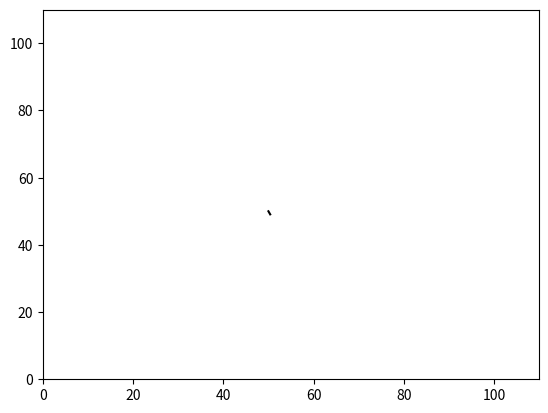

Recreate this plot in Python. (Note: this script raises an exception after producing the figure.)
import random
from matplotlib import pyplot as plt
import matplotlib.animation as animation
import math
import time
import os

def closest(nodes_x, nodes_y,rand_node):
    min_d=9999999999999
    l=len(nodes_x)
    closest_node_x = nodes_x[0]
    closest_node_y = nodes_y[0]
    for i in range(l):
        temp_node_x = nodes_x[i]
        temp_node_y = nodes_y[i]
        d=math.sqrt(((rand_node[1]-temp_node_y)**2 + (rand_node[0]-temp_node_x)**2))
        if(d<min_d):
            closest_node_x = temp_node_x
            closest_node_y = temp_node_y
            min_d = d
    return closest_node_x, closest_node_y, min_d

x_lim = 100
y_lim = 100
start_x = x_lim/2
start_y = y_lim/2
nodes_x = []
nodes_y = []
nodes_x.append(start_x)
nodes_y.append(start_y)
fig1 = plt.figure()
# plt.scatter(start_x, start_y, color='#000000', marker='.')
plt.plot(start_x, start_y, 'k')
for i in range(1000):
    x=random.uniform(0,100)
    y=random.uniform(0,100)
    closest_node_x, closest_node_y, min_d = closest(nodes_x, nodes_y, [x,y])
    t = 1/min_d
    new_node_x = ((1-t)*closest_node_x + t*x)
    new_node_y = ((1-t)*closest_node_y + t*y)
    nodes_x.append(new_node_x)
    nodes_y.append(new_node_y)
    plt.plot([new_node_x,closest_node_x],[new_node_y, closest_node_y], 'k')
    plt.xlim([0,110])
    plt.ylim([0,110])
    plt.draw()
    plt.savefig("video/{}.png".format(i))
    plt.pause(1/140)
os.system('ffmpeg -framerate 25 -i video/%d.jpg -c:v libx264 -profile:v high -crf 20 -pix_fmt yuv420p rrt.mp4')
